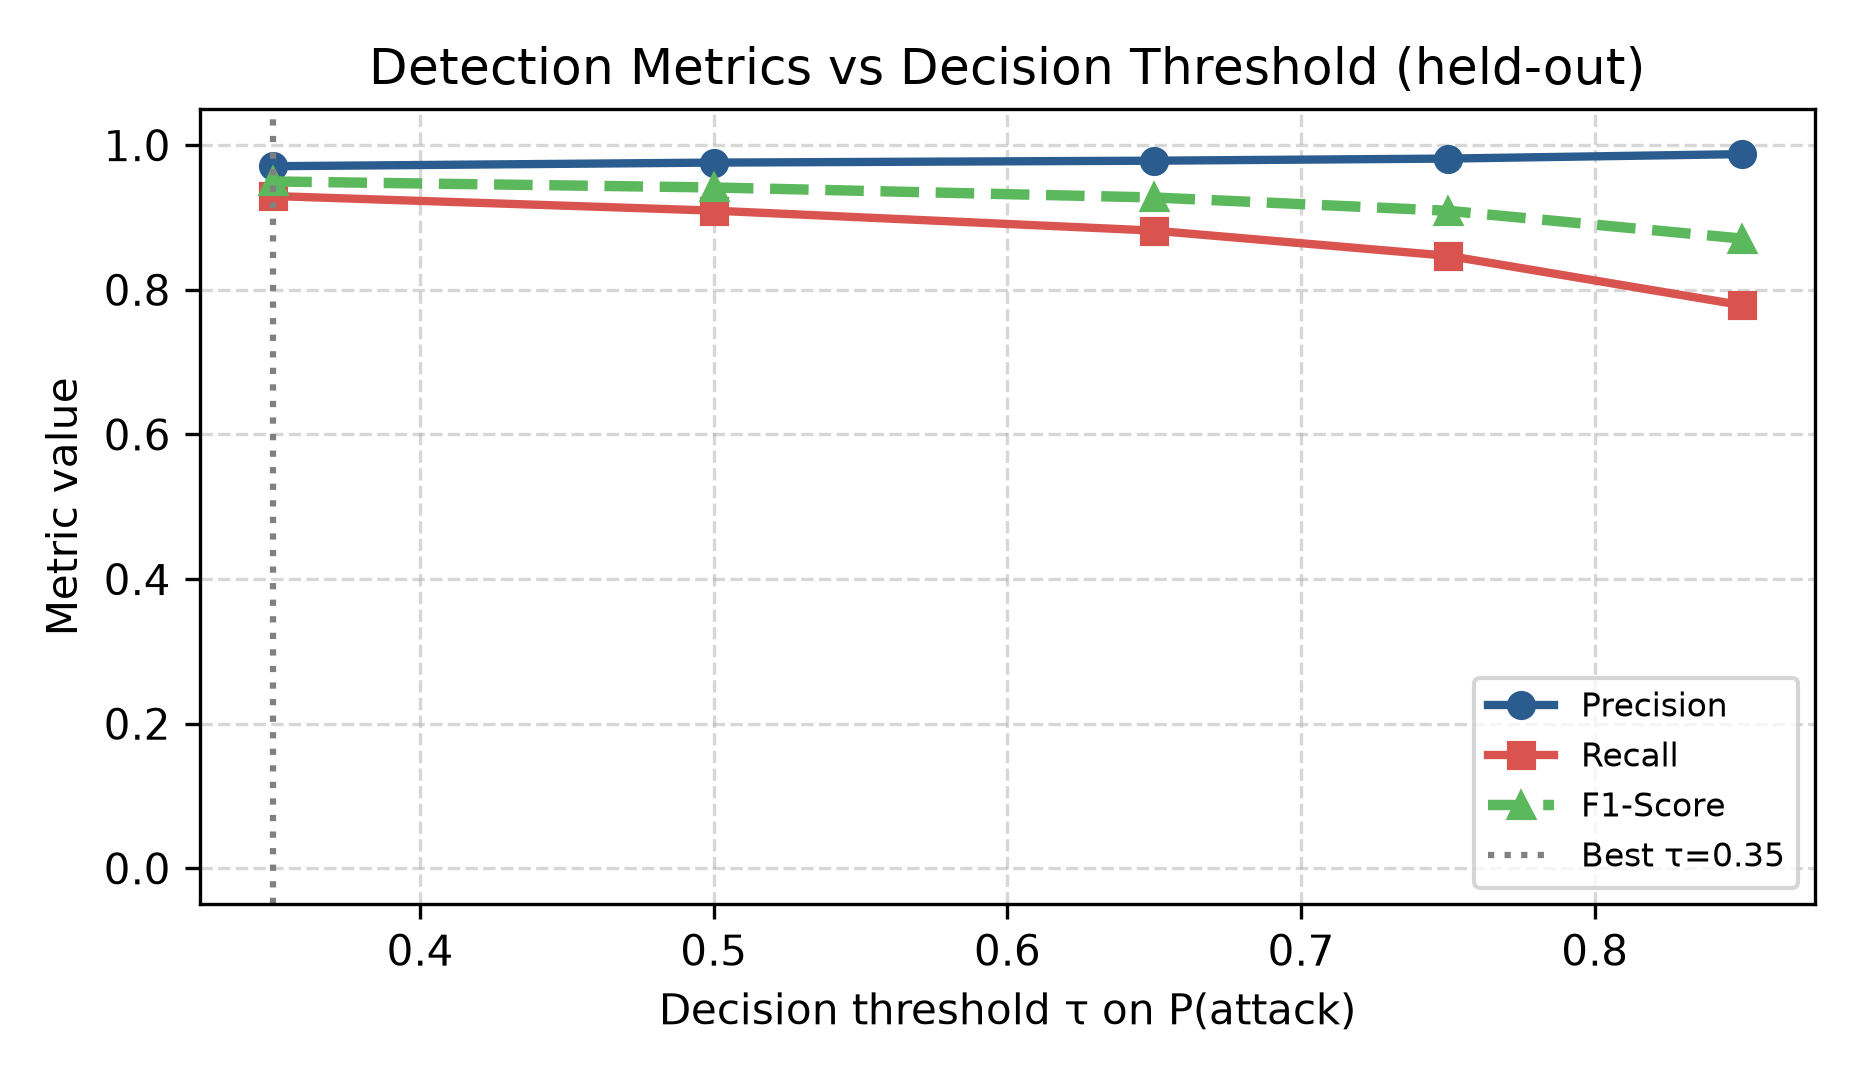

Values plotted in this chart, from the file beside it:
ScoreType, Threshold, Precision, Recall, F1-Score, FPR (%), FNR (%), Optimal
classifier_P(attack), 0.35, 0.9709, 0.9297, 0.9498, 11.2%, 7.0%, YES
classifier_P(attack), 0.5, 0.9759, 0.9095, 0.9415, 9.0%, 9.1%, 
classifier_P(attack), 0.65, 0.9785, 0.8818, 0.9276, 7.8%, 11.8%, 
classifier_P(attack), 0.75, 0.9814, 0.8470, 0.9093, 6.4%, 15.3%, 
classifier_P(attack), 0.85, 0.9876, 0.7788, 0.8708, 3.9%, 22.1%, 
classifier_search, 0.0720, 0.9469, 0.9915, 0.9687, 22.3%, 0.9%, SEARCH
RE_mu+0.5*sigma, 1.713, 0.7521, 0.0183, 0.0358, 2.4%, 98.2%, RE_BEST
RE_mu+1.0*sigma, 2.788, 0.7826, 0.0075, 0.0148, 0.8%, 99.3%, 
RE_mu+1.5*sigma, 3.862, 0.7647, 0.0054, 0.0107, 0.7%, 99.5%, 
RE_mu+2.0*sigma, 4.936, 0.8261, 0.0040, 0.0079, 0.3%, 99.6%, 
RE_mu+2.5*sigma, 6.01, 0.8824, 0.0031, 0.0062, 0.2%, 99.7%, 
RE_mu+3.0*sigma, 7.085, 0.8824, 0.0031, 0.0062, 0.2%, 99.7%, 
